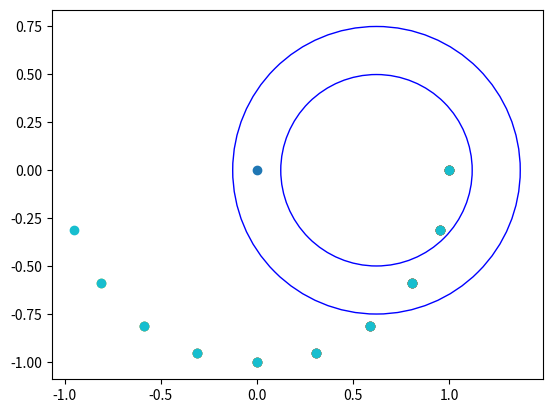

Reproduce this figure in Python.
"""
R = L / tan(steering_angle)
Circle Center = (-R, 0)

Obstacle = (rsin(theta), rcos(theta))

Angle from center to obstacle = tan(O_y / (O_x + R))
Dist from center to obstacle = sqrt((O_x + R)^2 + O_y^2)

Circum dist to obstacle = R * angle from center to obstacle
Time to hit obstacle = circum dist to obstacle / velocity
"""
import math
import matplotlib.pyplot as plt

VEHICLE_LENGTH = .3
VEHICLE_WIDTH = 0.25
AUTOBRAKE_TIME = 1 # .45
AUTOBRAKE_DISTANCE = .5

MIN_COLLISIONS_FOR_BRAKE = 1
LIDAR_HORIZONTAL_OFFSET = .035

steering_angle = -math.pi/7
velocity = 1

class LidarScan:
    def __init__(self, angle_min, angle_max, angle_increment, ranges):
        self.angle_min = angle_min
        self.angle_max = angle_max
        self.angle_increment = angle_increment
        self.ranges = ranges

def find_obstacles(data: LidarScan):
    global steering_angle
    invert_flag = 1

    if steering_angle < 0:
        invert_flag = -1

    turning_radius = VEHICLE_LENGTH / math.tan(invert_flag * steering_angle) if abs(steering_angle) > .01 else float('inf')
    if turning_radius == float('inf'):
        for i in range(len(data.ranges)):
            theta = (data.angle_min + i * data.angle_increment)
            r = data.ranges[i]
            x = r * math.sin(theta)
            y = r * math.cos(theta)

            if abs(x) < VEHICLE_WIDTH/2:
                dist_to_obstacle = y
                time_to_hit = dist_to_obstacle / velocity
                print(dist_to_obstacle, time_to_hit)
                if dist_to_obstacle <= AUTOBRAKE_DISTANCE or time_to_hit <= AUTOBRAKE_TIME:
                    print(f"Obstacle at ({x}, {y})")

    else:
        left_wheel_radius = turning_radius - VEHICLE_WIDTH/2
        right_wheel_radius = turning_radius + VEHICLE_WIDTH/2

        for i in range(len(data.ranges)):
            theta = (data.angle_min + i * data.angle_increment)
            r = data.ranges[i]
            x = invert_flag * (r * math.sin(theta))
            y = r * math.cos(theta)

            dist_to_obstacle = math.sqrt((x + turning_radius)**2 + y**2)

            # print("OBSTACLE: ", invert_flag * x, y)
            # print(dist_to_obstacle)

            if right_wheel_radius < dist_to_obstacle < left_wheel_radius or left_wheel_radius < dist_to_obstacle < right_wheel_radius:
                print(f"Obstacle in path at ({invert_flag * x}, {y})")

                # print(turning_radius)

                angle_from_center_to_obstacle = math.atan2(y, turning_radius + x)

                if angle_from_center_to_obstacle < 0:
                    angle_from_center_to_obstacle += 2 * math.pi
                
                angle_from_center_to_obstacle %= 2 * math.pi

                print(math.degrees(angle_from_center_to_obstacle))

                circum_dist_to_obstacle = turning_radius * angle_from_center_to_obstacle
                time_to_hit = circum_dist_to_obstacle / velocity

                print(circum_dist_to_obstacle, time_to_hit)

                if circum_dist_to_obstacle <= AUTOBRAKE_DISTANCE or time_to_hit <= AUTOBRAKE_TIME:
                    print(f"Obstacle at ({invert_flag * x}, {y})")


data = LidarScan(-math.pi/2, math.pi/2, math.pi/10, [-1, -1, -1, -1, -1, -1, -1, -1, -1, -1])

find_obstacles(data)

# Plot the lidar data and add the circle
fig, ax = plt.subplots()
x = []
y = []
for i in range(len(data.ranges)):
    theta = (data.angle_min + i * data.angle_increment)
    r = data.ranges[i]
    x.append(r * math.sin(theta))
    y.append(r * math.cos(theta))
    ax.scatter(x, y)

# Add a point at the origin
ax.scatter(0, 0)

# Set aspect ratio to be equal, ensuring square boundaries
ax.set_aspect('equal', adjustable='box')

# PLOT DATA
if abs(steering_angle) > .01:
    turning_radius = VEHICLE_LENGTH / math.tan(steering_angle)
    bigger_radius = turning_radius + VEHICLE_WIDTH/2
    smaller_radius = turning_radius - VEHICLE_WIDTH/2

    circle_center = (-turning_radius, 0)

    # Add the circle
    # ax.add_patch(plt.Circle(circle_center, turning_radius, color='r', fill=False))
    ax.add_patch(plt.Circle(circle_center, bigger_radius, color='b', fill=False))
    ax.add_patch(plt.Circle(circle_center, smaller_radius, color='b', fill=False))
else:
    center = (0, 0)
    left = (-VEHICLE_WIDTH/2, 0)
    right = (VEHICLE_WIDTH/2, 0)

    # Add lines for the vehicle at x = -VEHICLE_WIDTH/2 and x = VEHICLE_WIDTH/2
    ax.axvline(x=-VEHICLE_WIDTH/2, color='g', linestyle='--')
    ax.axvline(x=VEHICLE_WIDTH/2, color='g', linestyle='--')

# Show the plot
plt.show()

